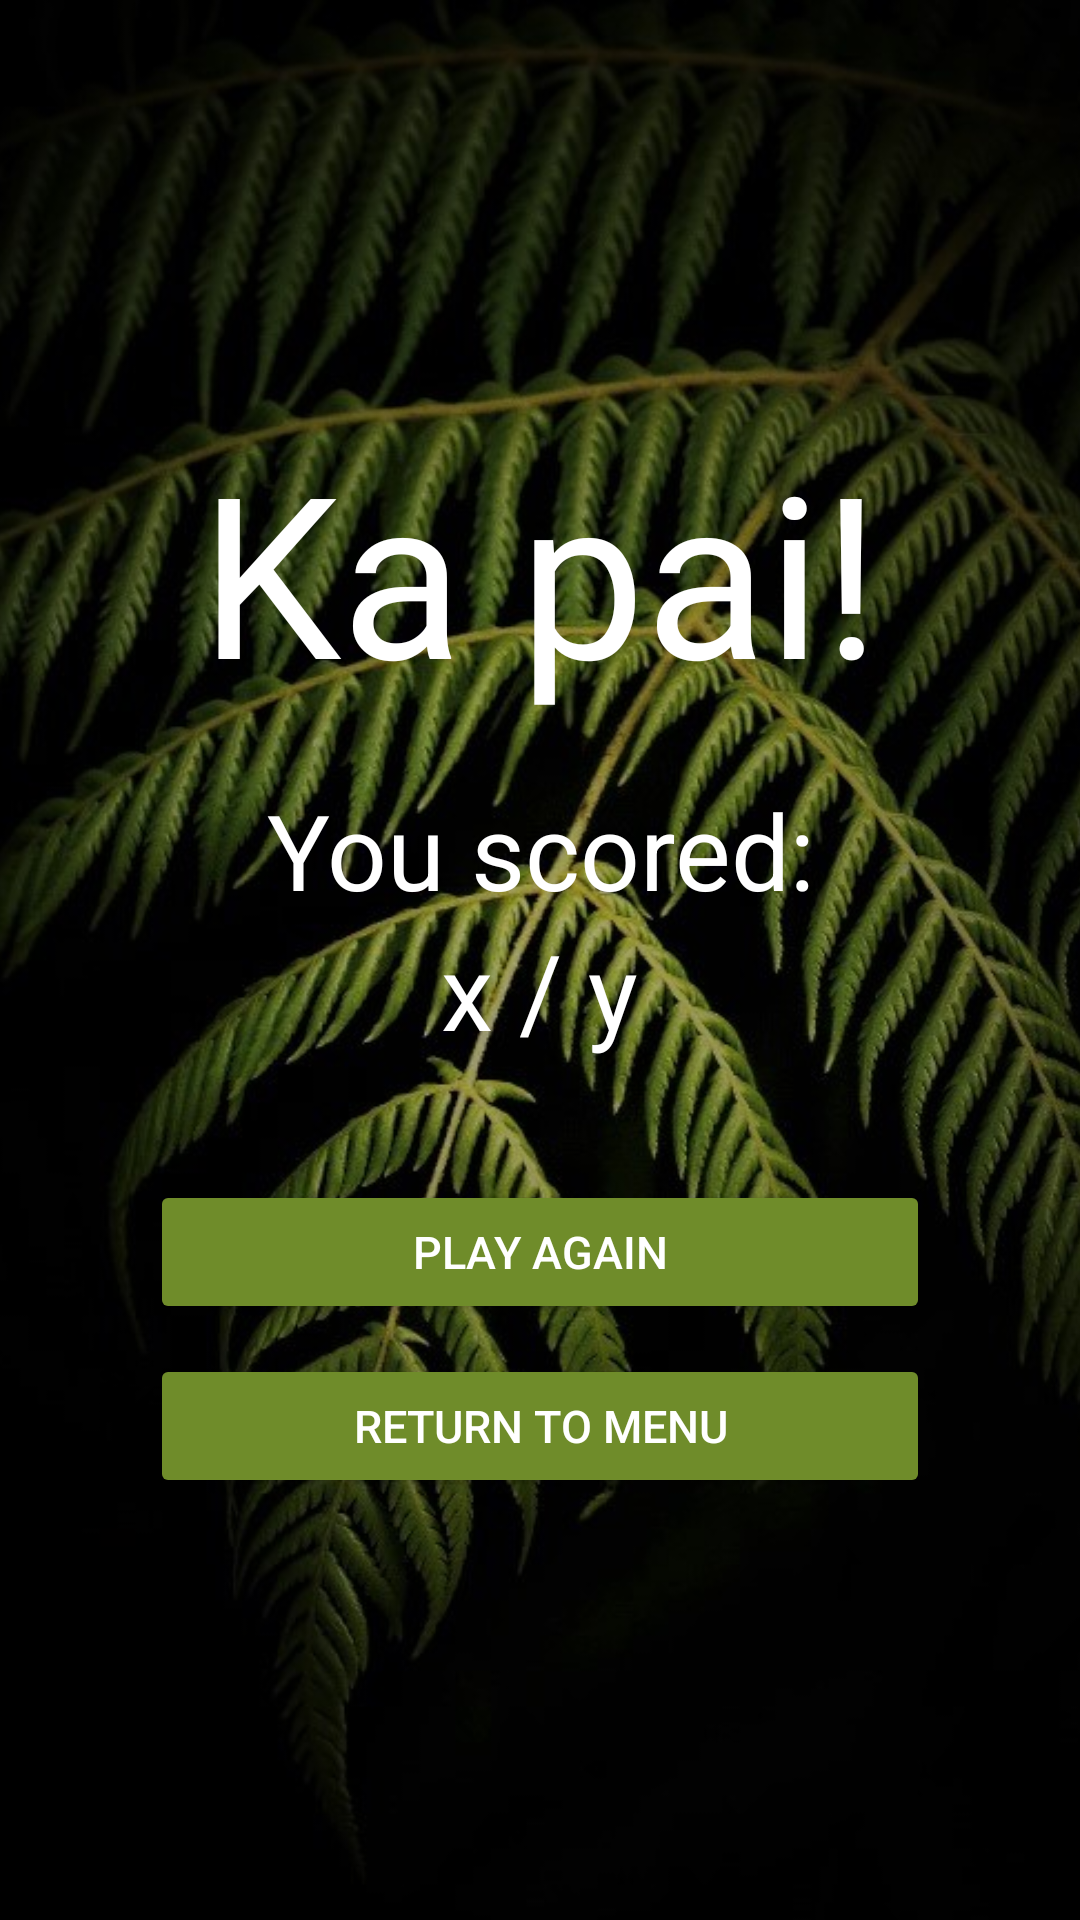

The Android layout XML behind this screen, and the referenced resources:
<!-- AndroidManifest.xml: application theme Theme.Manu -->
<!-- res/layout/activity_quiz_results.xml -->
<?xml version="1.0" encoding="utf-8"?>
<FrameLayout
    xmlns:android="http://schemas.android.com/apk/res/android"
    android:layout_width="match_parent"
    android:layout_height="match_parent"
    xmlns:app="http://schemas.android.com/apk/res-auto">

    <ImageView
        android:layout_width="match_parent"
        android:layout_height="match_parent"
        android:scaleType = "centerCrop"
        android:src = "@drawable/fern_alt">
    </ImageView>

    <LinearLayout
        android:layout_width="match_parent"
        android:layout_height="match_parent"
        android:orientation="vertical"
        android:gravity="center">

        <TextView
            android:layout_width="wrap_content"
            android:layout_height="wrap_content"
            android:text="Ka pai!"
            android:fontFamily="@font/party_confetti_regular"
            android:gravity="center"
            android:textSize="75sp"
            android:textColor="@color/white"
            />

        <TextView
            android:layout_width="wrap_content"
            android:layout_height="wrap_content"
            android:paddingTop="20sp"
            android:typeface="sans"
            android:text="You scored:"
            android:gravity="center"
            android:textSize="35sp"
            android:textColor="@color/white"
            />

        <TextView
            android:id="@+id/text_score"
            android:layout_width="wrap_content"
            android:layout_height="wrap_content"
            android:textSize="35sp"
            android:text="x / y"
            android:textColor="@color/white"
            />

        <Button
            android:id="@+id/btn_play_again"
            android:layout_width="match_parent"
            android:layout_height="wrap_content"
            android:layout_marginHorizontal="50sp"
            android:layout_marginTop="40sp"
            android:text="Play again"
            android:backgroundTint="@color/button_green"
            android:textColor="@color/white"
            app:strokeWidth="1sp"
            app:strokeColor="@color/white"
            android:textSize="15sp"
            app:cornerRadius="7sp"
            />

        <Button
            android:id="@+id/btn_menu"
            android:layout_width="match_parent"
            android:layout_height="wrap_content"
            android:layout_marginHorizontal="50sp"
            android:layout_marginTop="10sp"
            android:text="Return to menu"
            android:backgroundTint="@color/button_green"
            android:textColor="@color/white"
            app:strokeWidth="1sp"
            app:strokeColor="@color/white"
            android:textSize="15sp"
            app:cornerRadius="7sp"
            />

    </LinearLayout>

</FrameLayout>
<!-- resources referenced by this layout -->
<resources>
  <color name="button_green">#6f8c2a</color>
  <color name="white">#FFFFFFFF</color>
  <!-- drawable fern_alt: jpg bitmap (drawable, 119320 bytes) -->
  <style name="Theme.Manu" parent="Theme.MaterialComponents.DayNight.NoActionBar">
          
          <item name="colorPrimary">@color/purple_500</item>
          <item name="colorPrimaryVariant">@color/purple_700</item>
          <item name="colorOnPrimary">@color/white</item>
          
          <item name="colorSecondary">@color/teal_200</item>
          <item name="colorSecondaryVariant">@color/teal_700</item>
          <item name="colorOnSecondary">@color/black</item>
          
          <item name="android:statusBarColor" tools:targetApi="l">@color/black</item>
          <item name="android:navigationBarColor">@color/black</item>
          
  
          <item name="android:windowActivityTransitions">true</item>
  
      </style>
  <color name="purple_500">#FF6200EE</color>
  <color name="purple_700">#FF3700B3</color>
  <color name="teal_200">#FF03DAC5</color>
  <color name="teal_700">#FF018786</color>
  <color name="black">#FF000000</color>
</resources>
